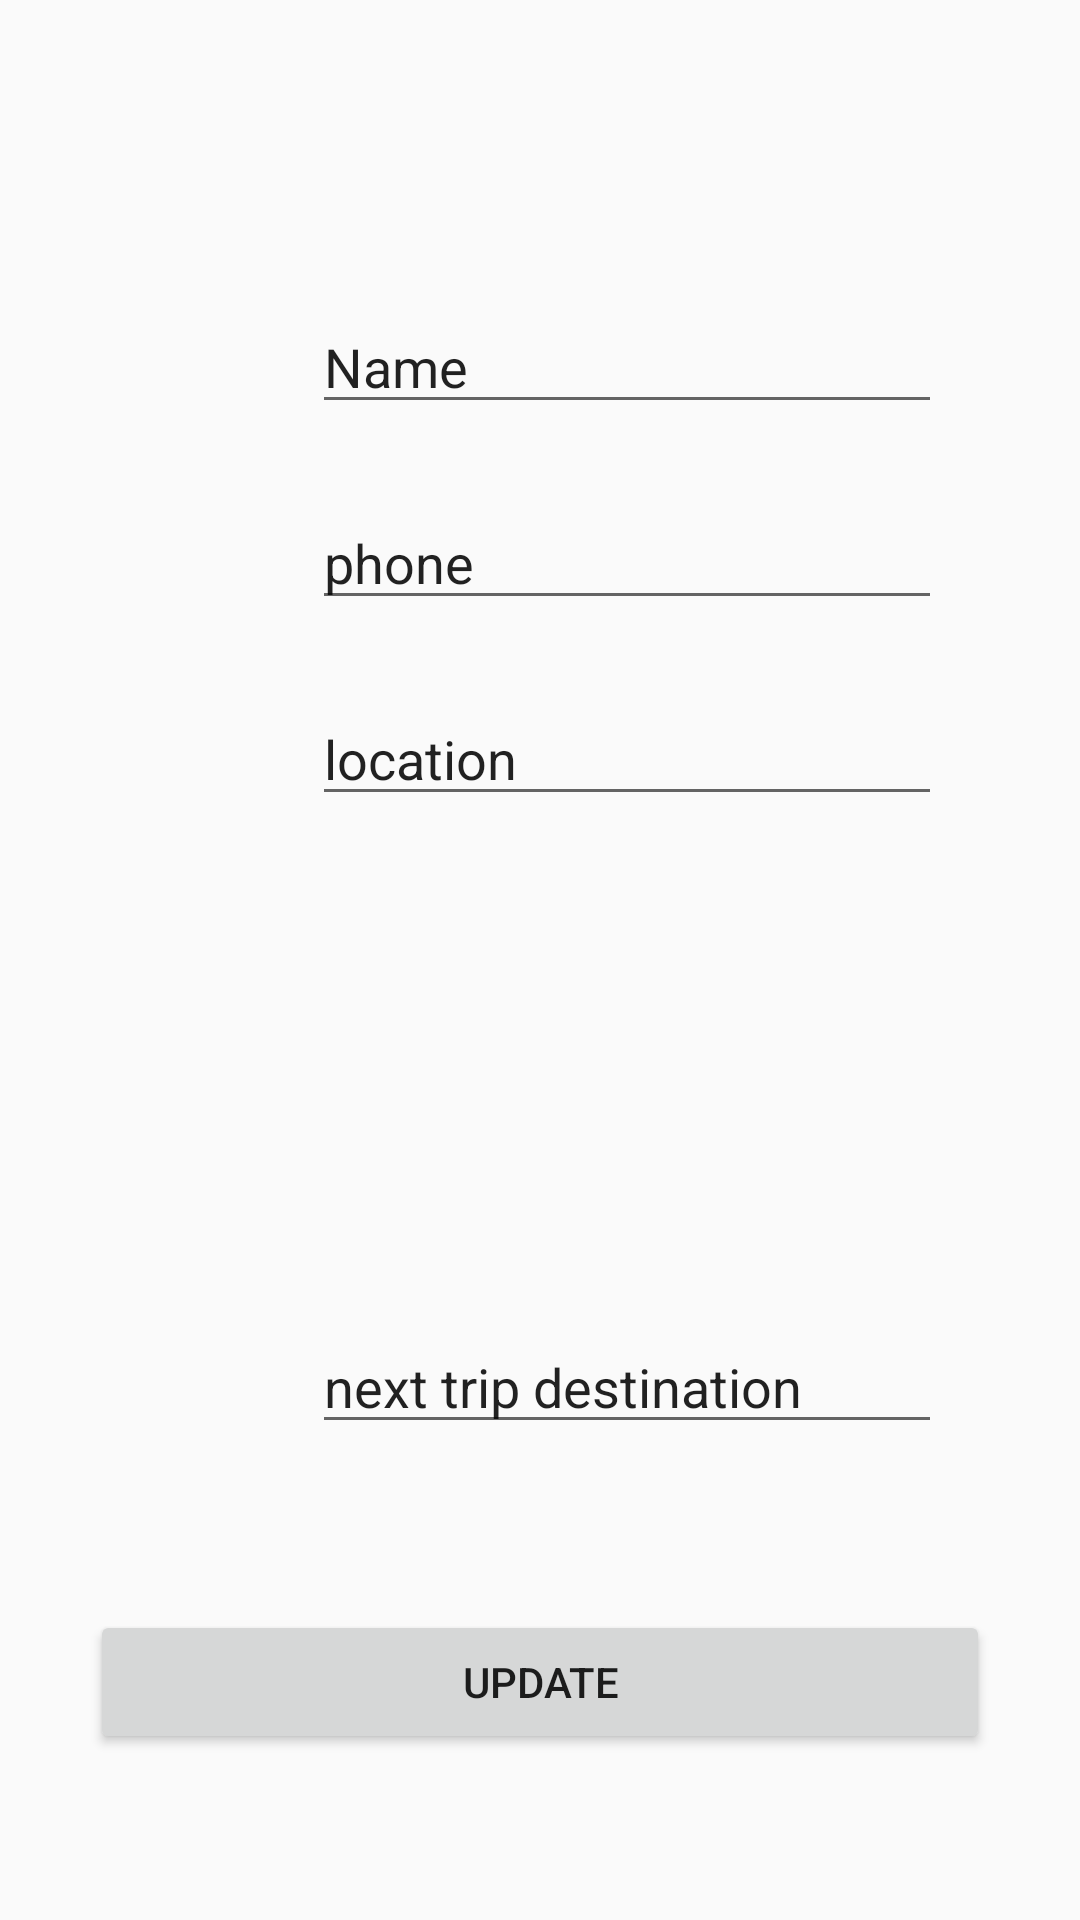

Write the Android layout XML for this screen, with the resource values it uses.
<!-- AndroidManifest.xml: application theme Theme.AppCompat.Light -->
<!-- res/layout/activity_update.xml -->
<?xml version="1.0" encoding="utf-8"?>
<androidx.constraintlayout.widget.ConstraintLayout xmlns:android="http://schemas.android.com/apk/res/android"
    xmlns:app="http://schemas.android.com/apk/res-auto"
    xmlns:tools="http://schemas.android.com/tools"
    android:layout_width="match_parent"
    android:layout_height="match_parent"
    android:background="@drawable/back2"
    tools:context=".Update">


    <EditText
        android:id="@+id/unom"
        android:layout_width="wrap_content"
        android:layout_height="wrap_content"
        android:layout_marginStart="104dp"
        android:layout_marginLeft="104dp"
        android:layout_marginTop="100dp"
        android:layout_marginEnd="92dp"
        android:ems="10"
        android:inputType="textPersonName"
        android:text="Name"
        app:layout_constraintEnd_toEndOf="parent"
        app:layout_constraintHorizontal_bias="0.0"
        app:layout_constraintStart_toStartOf="parent"
        app:layout_constraintTop_toTopOf="parent" />

    <EditText
        android:id="@+id/uphone"
        android:layout_width="wrap_content"
        android:layout_height="wrap_content"
        android:layout_marginStart="104dp"
        android:layout_marginLeft="104dp"
        android:layout_marginTop="24dp"
        android:layout_marginEnd="98dp"
        android:ems="10"
        android:inputType="textPersonName"
        android:text="phone"
        app:layout_constraintEnd_toEndOf="parent"
        app:layout_constraintHorizontal_bias="0.0"
        app:layout_constraintStart_toStartOf="parent"
        app:layout_constraintTop_toBottomOf="@+id/unom" />

    <EditText
        android:id="@+id/ucin"
        android:layout_width="wrap_content"
        android:layout_height="wrap_content"
        android:layout_marginStart="104dp"
        android:layout_marginTop="24dp"
        android:layout_marginEnd="98dp"
        android:ems="10"
        android:inputType="textPersonName"
        android:text="location"
        app:layout_constraintEnd_toEndOf="parent"
        app:layout_constraintHorizontal_bias="0.0"
        app:layout_constraintStart_toStartOf="parent"
        app:layout_constraintTop_toBottomOf="@+id/uphone" />

    <EditText
        android:id="@+id/uspe"
        android:layout_width="wrap_content"
        android:layout_height="wrap_content"
        android:layout_marginStart="104dp"
        android:layout_marginLeft="104dp"
        android:layout_marginTop="168dp"
        android:layout_marginEnd="92dp"
        android:ems="10"
        android:inputType="textPersonName"
        android:text="next trip destination"
        app:layout_constraintEnd_toEndOf="parent"
        app:layout_constraintHorizontal_bias="0.0"
        app:layout_constraintStart_toStartOf="parent"
        app:layout_constraintTop_toBottomOf="@+id/ucin" />

    <Button
        android:id="@+id/upda"
        android:layout_width="match_parent"
        android:layout_height="wrap_content"
        android:layout_marginHorizontal="30dp"
        android:text="Update"
        app:layout_constraintBottom_toBottomOf="parent"
        app:layout_constraintEnd_toEndOf="parent"
        app:layout_constraintStart_toStartOf="parent"
        app:layout_constraintTop_toBottomOf="@+id/uspe" />

</androidx.constraintlayout.widget.ConstraintLayout>
<!-- resources referenced by this layout -->
<resources>

</resources>
